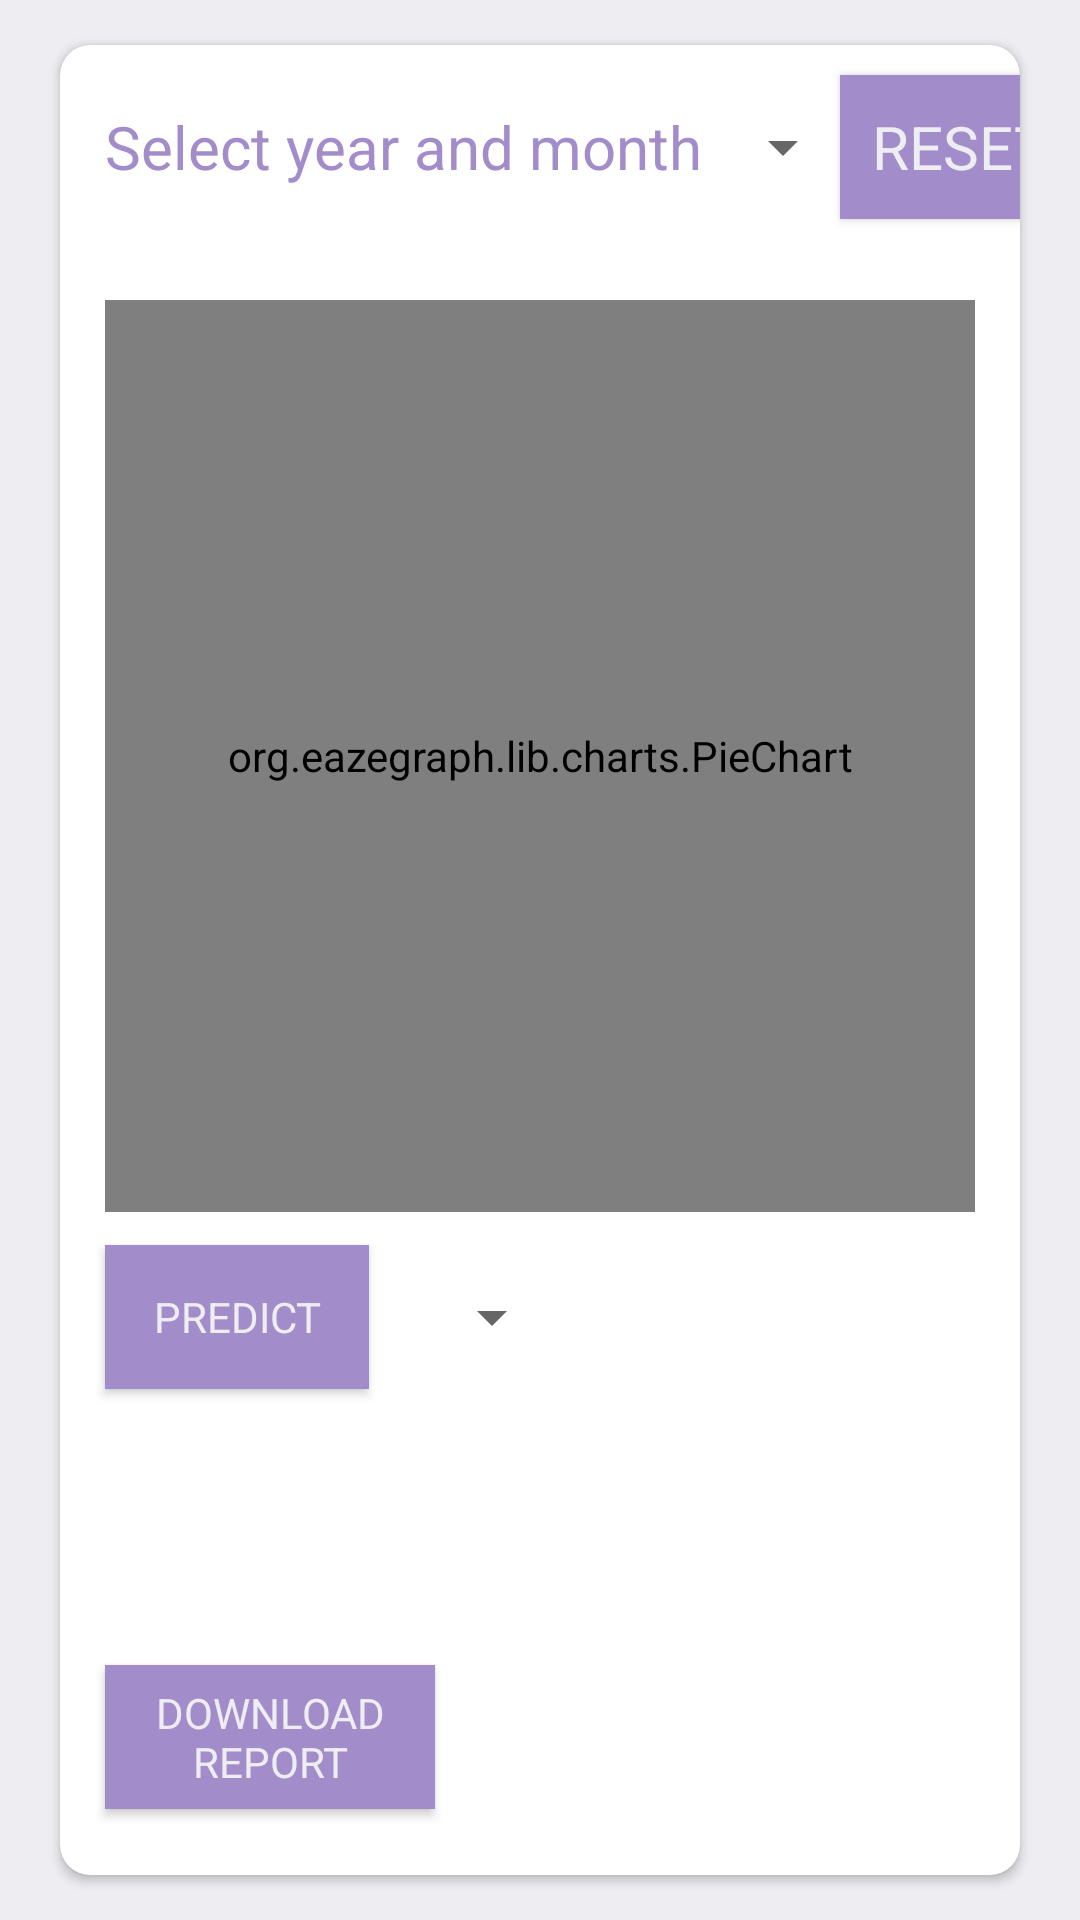

Reconstruct the res/layout file that produces this screen, plus the resources it refers to.
<!-- AndroidManifest.xml: application theme AppTheme -->
<!-- res/layout/activity_chart.xml -->
<?xml version="1.0" encoding="utf-8"?>
<RelativeLayout

    xmlns:android="http://schemas.android.com/apk/res/android"
    xmlns:app="http://schemas.android.com/apk/res-auto"
    xmlns:tools="http://schemas.android.com/tools"
    android:layout_width="match_parent"
    android:layout_height="match_parent"
    android:background="@color/white"
    tools:context=".ChartActivity">

    <androidx.cardview.widget.CardView
        android:id="@+id/cardViewGraph"
        android:layout_width="match_parent"
        android:layout_height="match_parent"
        android:layout_marginLeft="20dp"
        android:layout_marginRight="20dp"
        android:layout_marginTop="15dp"
        android:layout_marginBottom="15dp"
        android:elevation="10dp"
        app:cardCornerRadius="10dp">


        <RelativeLayout
            android:layout_width="match_parent"
            android:layout_height="match_parent"
            android:orientation="horizontal"
            android:weightSum="1">


            <org.eazegraph.lib.charts.PieChart
                android:id="@+id/piechart"
                android:layout_width="match_parent"
                android:layout_height="304dp"
                android:layout_alignParentEnd="true"
                android:layout_marginLeft="15dp"
                android:layout_marginTop="85dp"
                android:layout_marginRight="15dp"
                android:layout_marginBottom="15dp"
                android:layout_weight="1"
                android:gravity="center"
                android:padding="6dp" />

            <Button
                android:id="@+id/btn_predict"
                android:layout_width="wrap_content"
                android:layout_height="wrap_content"
                android:layout_marginLeft="15dp"
                android:background="@color/colorPrimaryDark"
                android:textColor="@color/white"
                android:layout_marginTop="400dp"
                android:text="Predict"></Button>

            <Spinner
                android:id="@+id/spinner_predict"
                android:layout_width="wrap_content"
                android:layout_height="wrap_content"
                android:layout_marginLeft="120dp"
                android:layout_marginTop="412dp"></Spinner>

            <TextView
                android:id="@+id/view_predict"
                android:layout_width="350dp"
                android:layout_height="wrap_content"
                android:layout_marginLeft="10dp"
                android:textSize="18dp"
                android:layout_marginRight="10dp"
                android:textAlignment="textEnd"
                android:textColor="@color/red"
                android:layout_marginTop="480dp"
                ></TextView>

            <LinearLayout
                android:id="@+id/parent"
                android:layout_width="match_parent"
                android:layout_height="200dp"
                android:layout_marginLeft="160dp"
                android:layout_marginTop="450dp"
                android:layout_marginRight="10dp"
                android:layout_weight="1"
                android:gravity="bottom"
                android:orientation="vertical">

                <LinearLayout
                    android:id="@+id/Chirie"
                    android:layout_width="match_parent"
                    android:layout_height="20dp"
                    android:layout_gravity="center_vertical"
                    android:visibility="invisible">

                    <View
                        android:layout_width="15dp"
                        android:layout_height="match_parent"
                        android:background="@color/Chirie" />

                    <TextView
                        android:layout_width="wrap_content"
                        android:layout_height="match_parent"
                        android:paddingLeft="10dp"
                        android:text="Rent"

                        />

                </LinearLayout>

                <LinearLayout
                    android:id="@+id/Mancare"
                    android:layout_width="match_parent"
                    android:layout_height="20dp"
                    android:layout_gravity="center_vertical"
                    android:layout_marginTop="5dp"
                    android:visibility="invisible">

                    <View
                        android:layout_width="15dp"
                        android:layout_height="match_parent"
                        android:background="@color/Mancare" />

                    <TextView
                        android:layout_width="wrap_content"
                        android:layout_height="match_parent"
                        android:paddingLeft="10dp"
                        android:text="Food and Restaurant" />

                </LinearLayout>

                <LinearLayout
                    android:id="@+id/Transport"
                    android:layout_width="match_parent"
                    android:layout_height="20dp"
                    android:layout_gravity="center_vertical"
                    android:layout_marginTop="5dp"
                    android:visibility="invisible">

                    <View
                        android:layout_width="15dp"
                        android:layout_height="match_parent"
                        android:background="@color/Transport" />

                    <TextView
                        android:layout_width="wrap_content"
                        android:layout_height="match_parent"
                        android:paddingLeft="10dp"
                        android:text="Transport and car" />

                </LinearLayout>

                <LinearLayout
                    android:id="@+id/Cumparaturi"
                    android:layout_width="match_parent"
                    android:layout_height="20dp"
                    android:layout_gravity="center_vertical"
                    android:layout_marginTop="5dp"
                    android:visibility="invisible">

                    <View
                        android:layout_width="15dp"
                        android:layout_height="match_parent"
                        android:background="@color/Cumparaturi" />

                    <TextView
                        android:layout_width="wrap_content"
                        android:layout_height="match_parent"
                        android:paddingLeft="10dp"
                        android:text="Various purchases" />

                </LinearLayout>

                <LinearLayout
                    android:id="@+id/Utilitati"
                    android:layout_width="match_parent"
                    android:layout_height="20dp"
                    android:layout_gravity="center_vertical"
                    android:layout_marginTop="5dp"
                    android:visibility="invisible">

                    <View
                        android:layout_width="15dp"
                        android:layout_height="match_parent"
                        android:background="@color/Utilitati" />

                    <TextView
                        android:layout_width="wrap_content"
                        android:layout_height="match_parent"
                        android:paddingLeft="10dp"
                        android:text="Utility" />

                </LinearLayout>
            </LinearLayout>

        </RelativeLayout>

        <Button
            android:id="@+id/datePickerButton"
            android:layout_width="250dp"
            android:layout_height="wrap_content"
            android:text="Select year and month"
            android:layout_marginLeft="15dp"
            android:textSize="20sp"
            android:textColor="@color/colorPrimaryDark"
            style="?android:spinnerStyle"
            android:textAlignment="center"
            android:layout_marginTop="10dp"
            android:onClick="openDatePicker"/>

        <Button
            android:id="@+id/resetToGeneral"
            android:layout_width="80dp"
            android:layout_height="wrap_content"
            android:layout_marginLeft="260dp"
            android:layout_marginRight="15dp"
            android:textSize="20sp"
            android:layout_marginTop="10dp"
            android:background="@color/colorPrimaryDark"
            android:textColor="@color/white"
            android:text="Reset"
            android:angle="45"
            android:shadowRadius="5"
            android:radius="20dp"
            >

        </Button>

        <Button
            android:id="@+id/btn_report"
            android:layout_width="110dp"
            android:layout_height="wrap_content"
            android:layout_marginLeft="15dp"
            android:background="@color/colorPrimaryDark"
            android:textColor="@color/white"
            android:layout_marginTop="540dp"
            android:text="Download Report"></Button>
    </androidx.cardview.widget.CardView>

</RelativeLayout>
<!-- resources referenced by this layout -->
<resources>
  <color name="Chirie">#FFA726</color>
  <color name="Cumparaturi">#29B6F6</color>
  <color name="Mancare">#66BB6A</color>
  <color name="Transport">#EF5350</color>
  <color name="Utilitati">#EEFB07</color>
  <color name="colorPrimaryDark">#a38cca</color>
  <color name="red">#EF5350</color>
  <color name="white">#ededf2</color>
  <style name="AppTheme" parent="Theme.AppCompat.Light.NoActionBar">
          
          <item name="colorPrimary">@color/colorPrimary</item>
          <item name="colorPrimaryDark">@color/colorPrimaryDark</item>
          <item name="colorAccent">@color/colorAccent</item>
          <item name="android:fontFamily">sans-serif</item>
          <item name="windowActionBar">false</item>
          <item name="windowNoTitle">true</item>
      </style>
  <color name="colorPrimary">#8d70bd</color>
  <color name="colorAccent">#baa9d7</color>
</resources>
